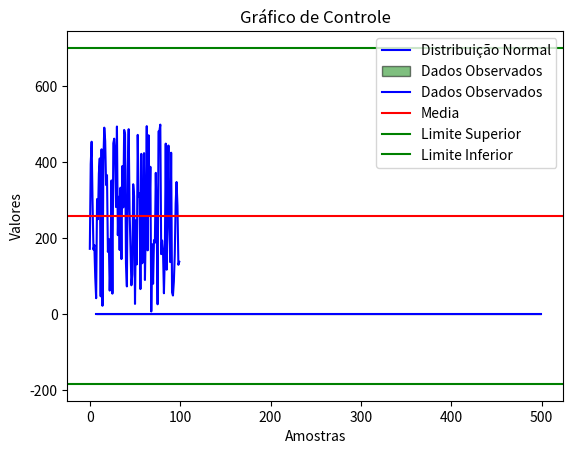

Write Python code to recreate this figure.
import random # biblioteca para gerar numeros aleatorios
import statistics # biblioteca para calcular media, mediana, etc
import numpy as np # biblioteca para trabalhar com vetores e matrizes
import matplotlib.pyplot as plt
from scipy.stats import norm

# pip install scipy matplotlib numpy statistics
serie = []
# serie de 100 valores entre 7 e 500 (inclusive) gerados aleatoriamente
serie = random.sample(range(7, 501), 100)
    
# converte a lista em ndarray
serie = np.array(serie)
media = np.mean(serie)
desvio_padrao = np.std(serie)

print("Media: ", np.mean(serie))
print("Mediana: ", np.median(serie))
print("Desvio padrao: ", np.std(serie))
print("Variancia: ", np.var(serie))


# Crie um intervalo de valores para o eixo x
x = np.linspace(min(serie), max(serie), 100)

# Calcule a densidade de probabilidade da distribuição normal
pdf = norm.pdf(x, loc=media, scale=desvio_padrao)

# Crie o gráfico de densidade de probabilidade
plt.plot(x, pdf, label='Distribuição Normal', color='blue')
plt.hist(serie, density=True, alpha=0.5, color='green', bins=20, edgecolor='k', label='Dados Observados')
plt.xlabel('Valores')
plt.ylabel('Densidade de Probabilidade')
plt.title('Diagrama de Distribuição Normal')
plt.show()

# gráfico de controle   
plt.plot(serie, color='blue', label='Dados Observados')
plt.axhline(media, color='red', label='Media')
plt.axhline(media + 3*desvio_padrao, color='green', label='Limite Superior')
plt.axhline(media - 3*desvio_padrao, color='green', label='Limite Inferior')
plt.xlabel('Amostras')
plt.ylabel('Valores')
plt.title('Gráfico de Controle')
plt.legend()
plt.show()





